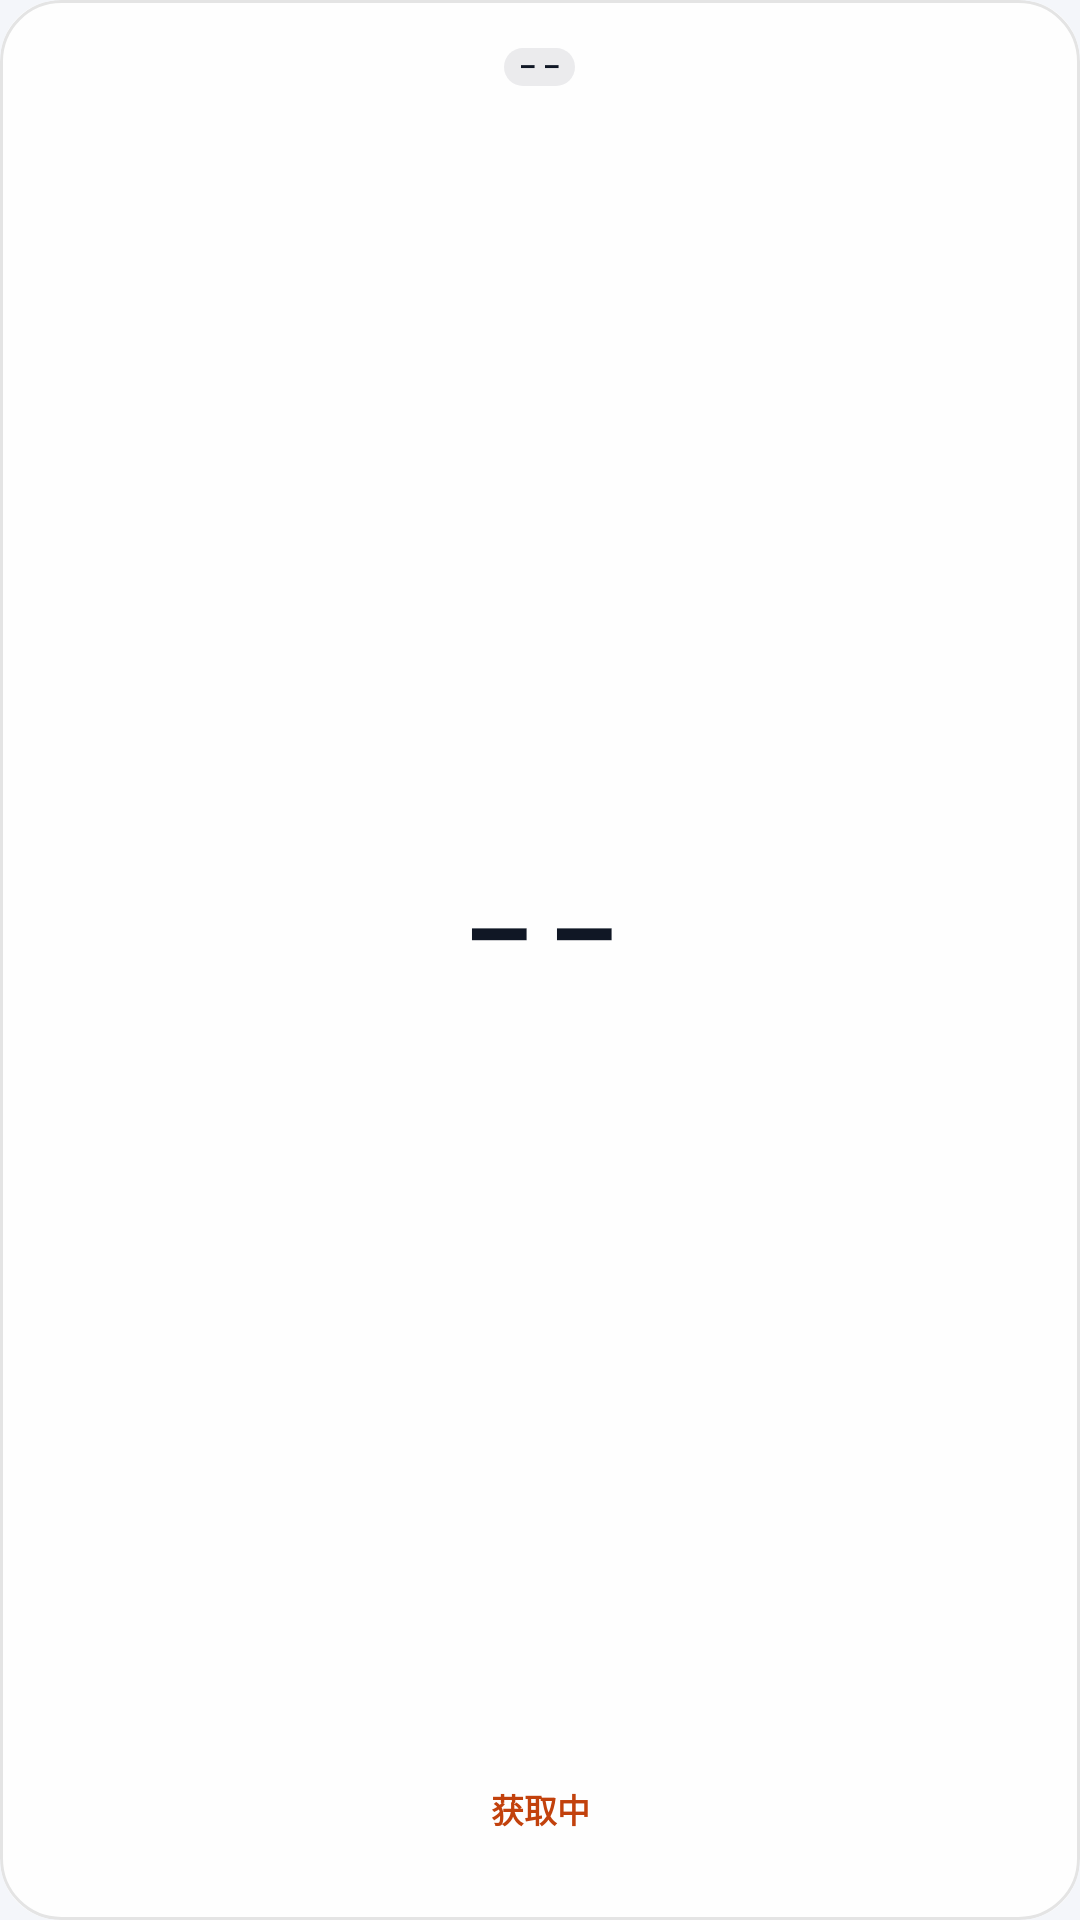

Reconstruct the res/layout file that produces this screen, plus the resources it refers to.
<!-- AndroidManifest.xml: application theme Theme.AqiWidget -->
<!-- res/layout/widget_mini_tall.xml -->
<?xml version="1.0" encoding="utf-8"?>
<FrameLayout xmlns:android="http://schemas.android.com/apk/res/android"
    android:id="@+id/widget_root"
    android:layout_width="match_parent"
    android:layout_height="match_parent"
    android:background="@drawable/bg_card_glass_sm"
    android:clipToOutline="true">

    <ImageView
        android:id="@+id/aqi_bg"
        android:layout_width="match_parent"
        android:layout_height="match_parent"
        android:contentDescription="@null"
        android:scaleType="fitXY" />

    <LinearLayout
        android:layout_width="match_parent"
        android:layout_height="match_parent"
        android:gravity="center_horizontal"
        android:orientation="vertical"
        android:paddingStart="12dp"
        android:paddingTop="16dp"
        android:paddingEnd="12dp"
        android:paddingBottom="14dp">

        <LinearLayout
            android:id="@+id/aqi_area_row"
            android:layout_width="wrap_content"
            android:layout_height="wrap_content"
            android:background="@drawable/bg_chip"
            android:gravity="center_vertical"
            android:orientation="horizontal"
            android:paddingStart="5dp"
            android:paddingTop="1dp"
            android:paddingEnd="5dp"
            android:paddingBottom="1dp">

            <TextView
                android:id="@+id/aqi_area_value"
                android:layout_width="wrap_content"
                android:layout_height="wrap_content"
                android:includeFontPadding="false"
                android:maxLines="1"
                android:text="@string/dash"
                android:textColor="@color/text_primary"
                android:textSize="9sp"
                android:textStyle="bold" />
        </LinearLayout>

        <TextView
            android:id="@+id/aqi_value"
            android:layout_width="match_parent"
            android:layout_height="0dp"
            android:layout_weight="1"
            android:gravity="center"
            android:includeFontPadding="false"
            android:letterSpacing="-0.05"
            android:maxLines="1"
            android:text="@string/dash"
            android:textColor="@color/text_primary"
            android:textSize="36sp"
            android:textStyle="bold" />

        <TextView
            android:id="@+id/aqi_level"
            android:layout_width="match_parent"
            android:layout_height="wrap_content"
            android:ellipsize="end"
            android:gravity="center"
            android:includeFontPadding="false"
            android:maxLines="1"
            android:text="@string/getting"
            android:textColor="@color/aqi_usg_ink"
            android:textSize="11sp"
            android:textStyle="bold" />

        <ImageView
            android:id="@+id/aqi_bar"
            android:layout_width="58dp"
            android:layout_height="4dp"
            android:layout_marginTop="11dp"
            android:contentDescription="@null"
            android:scaleType="fitXY" />

        <TextView
            android:id="@+id/aqi_stale"
            android:layout_width="wrap_content"
            android:layout_height="wrap_content"
            android:layout_marginTop="4dp"
            android:includeFontPadding="false"
            android:textColor="@color/aqi_usg_ink"
            android:textSize="8sp"
            android:visibility="gone" />
    </LinearLayout>
</FrameLayout>
<!-- resources referenced by this layout -->
<resources>
  <color name="aqi_usg_ink">#C2410C</color>
  <color name="text_primary">#101725</color>
  <!-- drawable bg_card_glass_sm (drawable) -->
  <?xml version="1.0" encoding="utf-8"?>
  <layer-list xmlns:android="http://schemas.android.com/apk/res/android">
      <item>
          <shape android:shape="rectangle">
              <solid android:color="@color/glass_base" />
              <corners android:radius="20dp" />
          </shape>
      </item>
      <item>
          <shape android:shape="rectangle">
              <gradient
                  android:angle="270"
                  android:centerY="0.10"
                  android:endColor="@color/glass_sheen_bottom"
                  android:startColor="@color/glass_sheen_top"
                  android:type="linear" />
              <corners android:radius="20dp" />
          </shape>
      </item>
      <item>
          <shape android:shape="rectangle">
              <solid android:color="@android:color/transparent" />
              <stroke android:width="1dp" android:color="@color/glass_hair" />
              <corners android:radius="20dp" />
          </shape>
      </item>
  </layer-list>
  <!-- drawable bg_chip (drawable) -->
  <?xml version="1.0" encoding="utf-8"?>
  <shape xmlns:android="http://schemas.android.com/apk/res/android"
      android:shape="rectangle">
      <solid android:color="@color/chip_soft" />
      <corners android:radius="99dp" />
  </shape>
  <string name="dash">– –</string>
  <string name="getting">获取中</string>
  <style name="Theme.AqiWidget" parent="Theme.AppCompat.DayNight.NoActionBar" tools:targetApi="q">
          <item name="android:windowBackground">@color/bg_app</item>
          <item name="android:statusBarColor">@color/bg_app</item>
          <item name="android:navigationBarColor">@color/bg_app</item>
          <item name="android:windowLightStatusBar">true</item>
          <item name="android:windowLightNavigationBar" tools:targetApi="o_mr1">true</item>
          <item name="android:forceDarkAllowed">false</item>
          <item name="android:textColorPrimary">@color/text_primary</item>
          <item name="android:textColorSecondary">@color/text_secondary</item>
          <item name="colorAccent">@color/accent</item>
      </style>
  <color name="glass_base">#E8FFFFFF</color>
  <color name="glass_sheen_bottom">#00FFFFFF</color>
  <color name="glass_sheen_top">#29FFFFFF</color>
  <color name="glass_hair">#1A000000</color>
  <color name="chip_soft">#14101825</color>
  <color name="bg_app">#F4F6FA</color>
  <color name="text_secondary">#4A5768</color>
  <color name="accent">#2563EB</color>
</resources>
